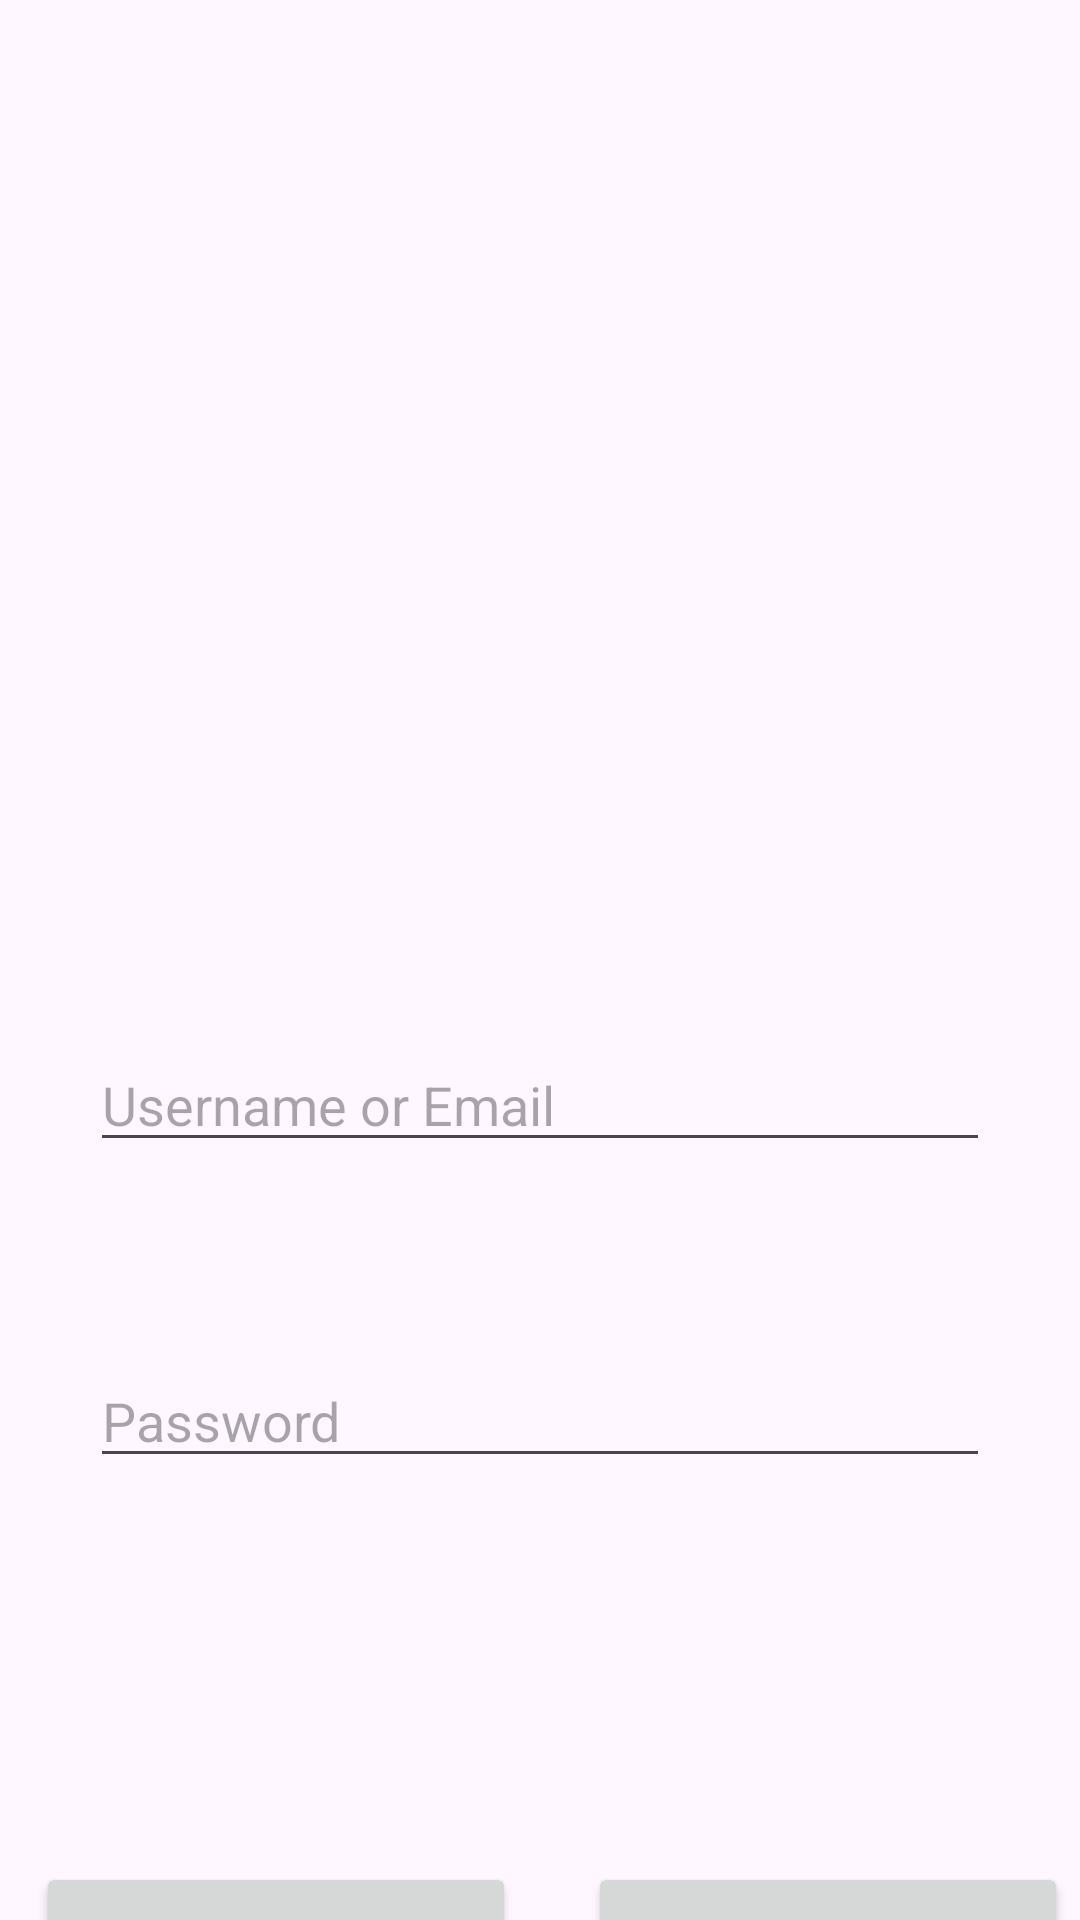

Produce the Android XML layout that renders to this screen, including the resource entries it uses.
<!-- AndroidManifest.xml: application theme Theme.CarCommander -->
<!-- res/layout/activity_login_window.xml -->
<?xml version="1.0" encoding="utf-8"?>
<androidx.constraintlayout.widget.ConstraintLayout xmlns:android="http://schemas.android.com/apk/res/android"
    xmlns:tools="http://schemas.android.com/tools"
    android:id="@+id/activity_login"
    android:layout_width="match_parent"
    android:layout_height="match_parent"
    android:fitsSystemWindows="true"
    tools:context=".MainActivity">

    <LinearLayout
        android:layout_width="match_parent"
        android:layout_height="match_parent"
        android:layout_marginTop="32dp"
        android:orientation="vertical"
        android:gravity="center_horizontal">

        <ImageView
            android:layout_width="250dp"
            android:layout_height="250dp"
            android:src="@drawable/carclogo"
            android:layout_gravity="center_horizontal"/>

        <EditText
            android:id="@+id/edit_text_login_username"
            android:layout_width="300dp"
            android:layout_height="wrap_content"
            android:hint="@string/username_or_email"
            android:layout_marginTop="64dp"
            android:inputType="text" />

        <EditText
            android:id="@+id/edit_text_login_login_password"
            android:layout_width="300dp"
            android:layout_height="wrap_content"
            android:hint="@string/password"
            android:layout_marginTop="64dp"
            android:inputType="textPassword"
            android:autofillHints="" />


        <LinearLayout
            android:layout_width="wrap_content"
            android:layout_height="wrap_content"
            android:layout_gravity="center_horizontal"
            android:layout_marginTop="116dp"
            android:orientation="horizontal">

            <Button
                android:id="@+id/button_back"
                android:layout_width="160dp"
                android:layout_height="100dp"
                android:layout_margin="12dp"
                android:text="Back"
                android:textSize="32sp" />

            <Button
                android:id="@+id/button_login_final"
                android:layout_width="160dp"
                android:layout_height="100dp"
                android:layout_margin="12dp"
                android:text="Login"
                android:textSize="32sp" />
        </LinearLayout>
    </LinearLayout>

</androidx.constraintlayout.widget.ConstraintLayout>
<!-- resources referenced by this layout -->
<resources>
  <string name="password">Password</string>
  <string name="username_or_email">Username or Email</string>
  <style name="Theme.CarCommander" parent="Base.Theme.CarCommander" />
  <style name="Base.Theme.CarCommander" parent="Theme.Material3.DayNight.NoActionBar">
          
          
      </style>
</resources>
